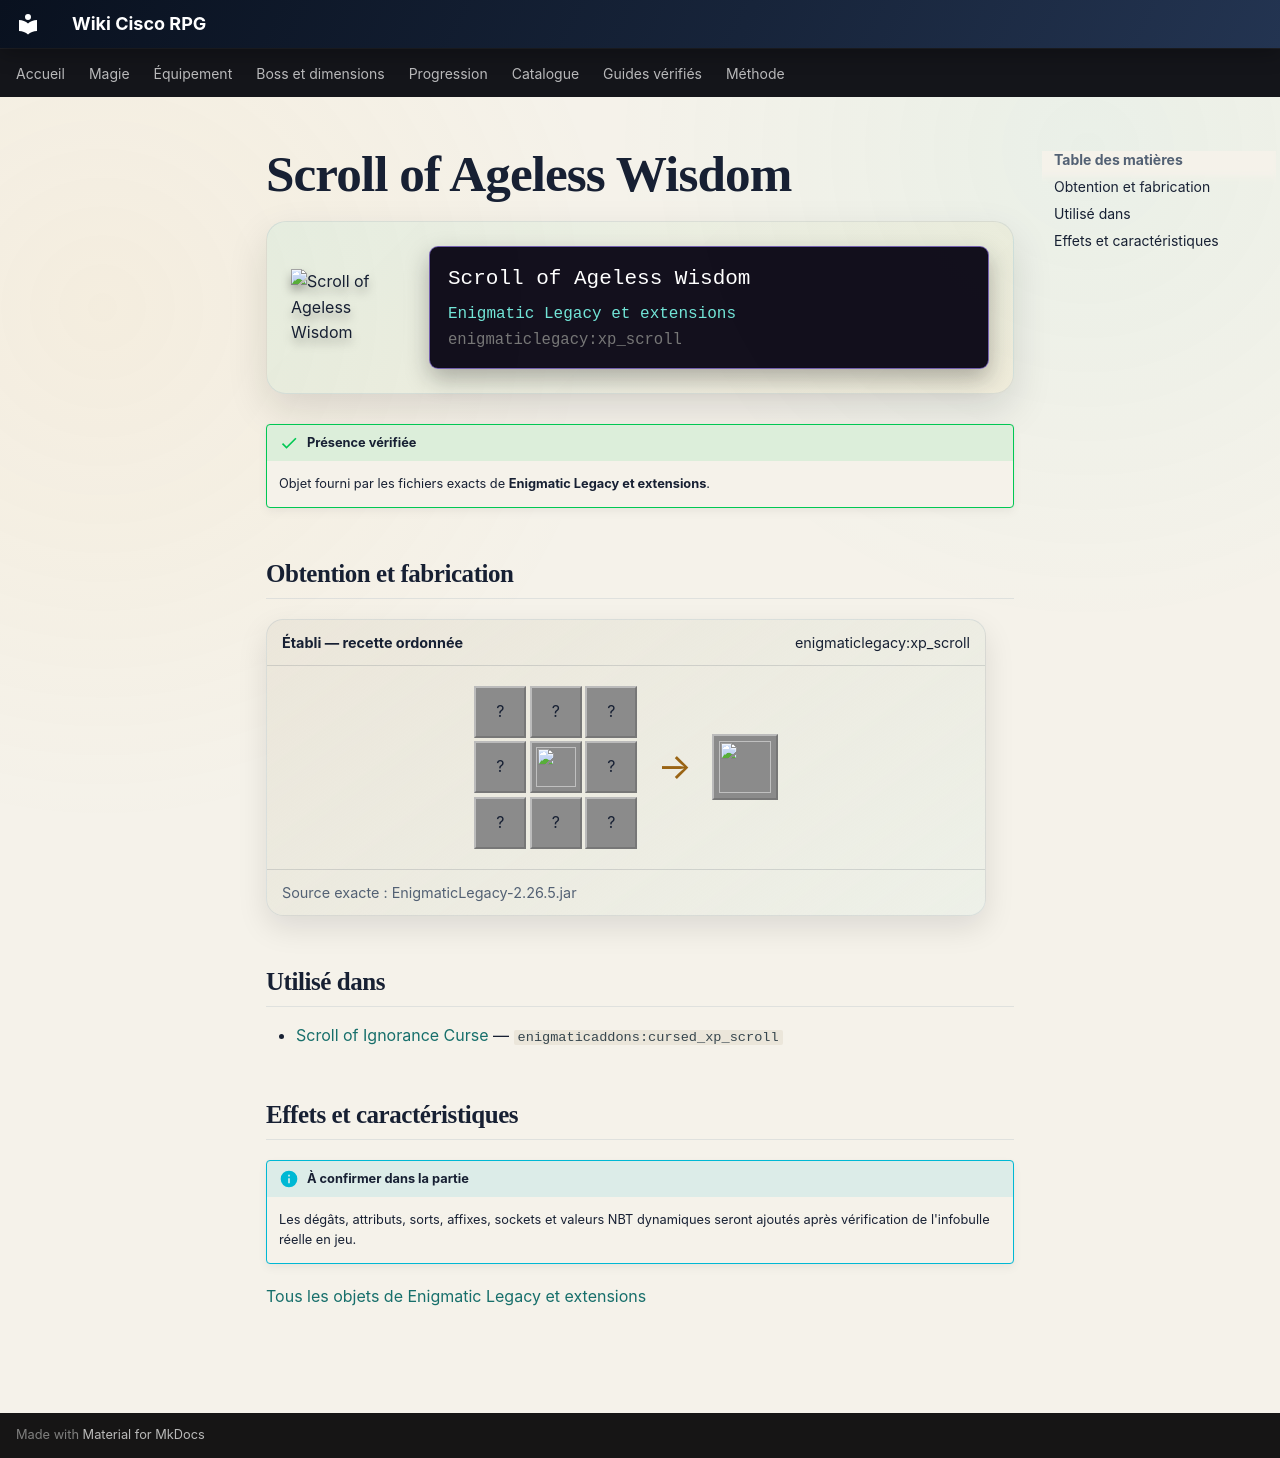

repository: Kloups-Dev/wiki-cisco-rpg · page: catalogue/objets/enigmaticlegacy/xp_scroll/index.html · generator: mkdocs

# Scroll of Ageless Wisdom

<div class="mc-item-showcase">
<img class="mc-item-icon" src="../../../../assets/generated/items/enigmaticlegacy/xp_scroll.png" alt="Scroll of Ageless Wisdom">
<div class="mc-tooltip-card">
<div class="mc-tooltip-card__name">Scroll of Ageless Wisdom</div>
<div class="mc-tooltip-card__mod">Enigmatic Legacy et extensions</div>
<div class="mc-tooltip-card__id">enigmaticlegacy:xp_scroll</div>
</div>
</div>

!!! success "Présence vérifiée"
    Objet fourni par les fichiers exacts de **Enigmatic Legacy et extensions**.

## Obtention et fabrication

<div class="jei-recipe"><div class="jei-recipe__head"><strong>Établi — recette ordonnée</strong><span>enigmaticlegacy:xp_scroll</span></div><div class="jei-recipe__body"><div class="jei-grid"><span class="jei-slot" title="Experience Bottle (minecraft:experience_bottle)">?</span><span class="jei-slot" title="Ender Eye (minecraft:ender_eye)">?</span><span class="jei-slot" title="Experience Bottle (minecraft:experience_bottle)">?</span><span class="jei-slot" title="Ink Sac (minecraft:ink_sac)">?</span><a class="jei-slot" href="../../../../catalogue/objets/enigmaticlegacy/thicc_scroll/" title="Blank Scroll (enigmaticlegacy:thicc_scroll)"><img src="../../../../assets/generated/items/enigmaticlegacy/thicc_scroll.png" alt="" loading="lazy"></a><span class="jei-slot" title="Feather (minecraft:feather)">?</span><span class="jei-slot" title="Experience Bottle (minecraft:experience_bottle)">?</span><span class="jei-slot" title="Emerald (minecraft:emerald)">?</span><span class="jei-slot" title="Experience Bottle (minecraft:experience_bottle)">?</span></div><span class="jei-arrow">→</span><span class="jei-slot jei-slot--result"><img src="../../../../assets/generated/items/enigmaticlegacy/xp_scroll.png" alt=""></span></div><div class="jei-recipe__source">Source exacte : EnigmaticLegacy-2.26.5.jar</div></div>

## Utilisé dans

- [Scroll of Ignorance Curse](../../../catalogue/objets/enigmaticaddons/cursed_xp_scroll.md) — <code>enigmaticaddons:cursed_xp_scroll</code>

## Effets et caractéristiques

!!! info "À confirmer dans la partie"
    Les dégâts, attributs, sorts, affixes, sockets et valeurs NBT dynamiques seront ajoutés après vérification de l'infobulle réelle en jeu.

[Tous les objets de Enigmatic Legacy et extensions](../../../contenu/enigmatic-legacy.md)
